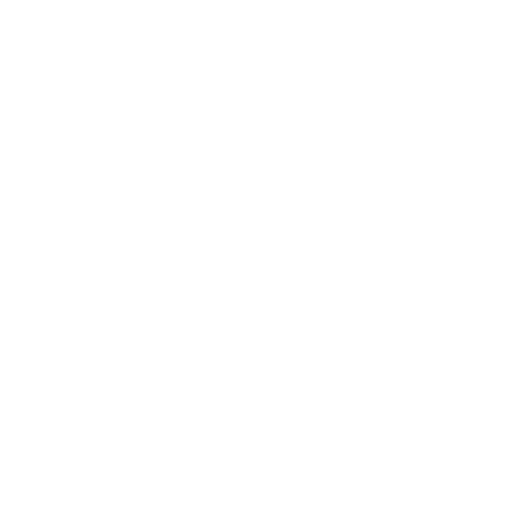
t = 0.00 s
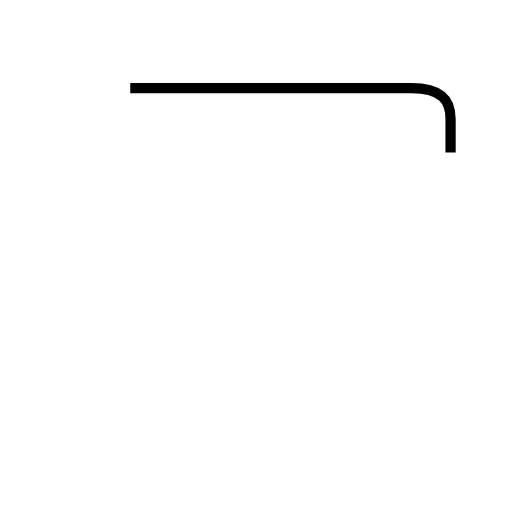
t = 1.09 s
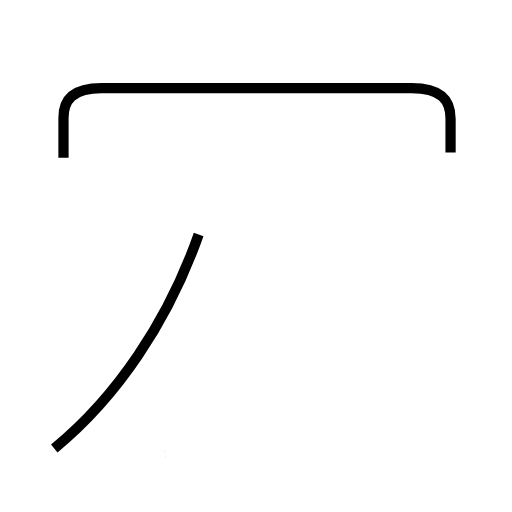
t = 2.22 s
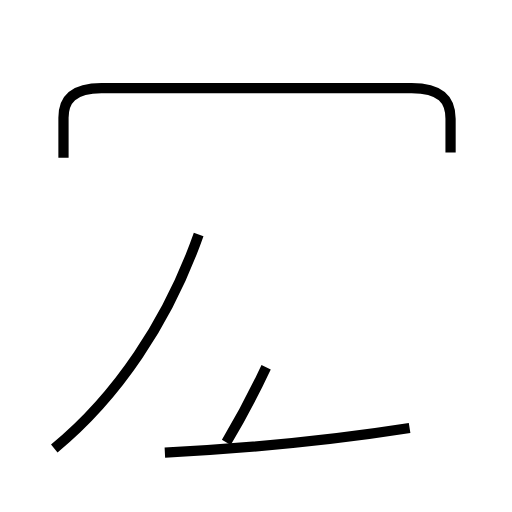
t = 3.19 s
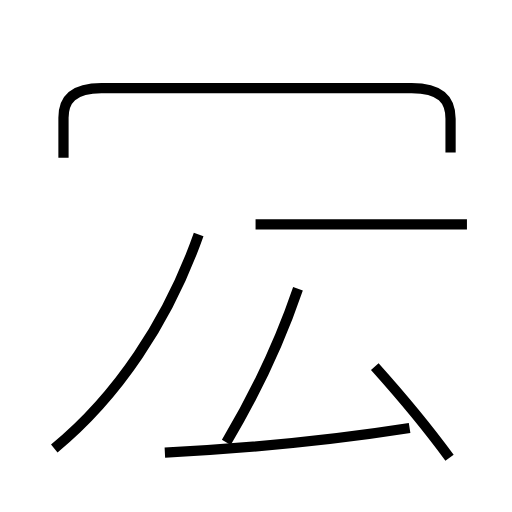
t = 4.40 s
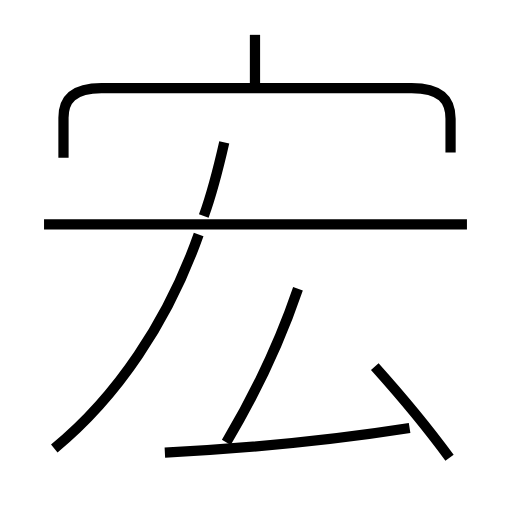
t = 5.40 s

The animated SVG that drew these frames (rendered in a browser with its animation timeline set to each time). Animation: 8 SMIL elements (animate=8); one cycle of 5.40 s.

<?xml version='1.0' encoding='utf-8'?>
<svg viewBox="0.0 -6.0 50.0 50.0" version="1.1" xmlns="http://www.w3.org/2000/svg"><rect x="-1000" y="-1000" width="2000" height="2000" stroke="white" fill="white" /><g style="fill:none;stroke:#000000;stroke-width:1"><path d="M 44.0 -29.1 L 44.0 -32.4 C 44.0 -34.2 43.1 -35.4 40.2 -35.4 L 9.9 -35.4 C 7.1 -35.4 6.2 -34.2 6.2 -32.5 L 6.2 -28.6 " transform="translate(0.0 38.0)" stroke-dasharray="48.446326477678255" stroke-dashoffset="48.446326477678255"><animate attributeName="stroke-dashoffset" from="48.446326477678255" to="0" dur="1.4533897943303475s" begin="0s; anim_end.end" fill="freeze" id="anim0" /></path><path d="M 5.3 -0.2 C 11.4 -5.2 16.4 -12.6 19.4 -21.1 " transform="translate(0.0 38.0)" stroke-dasharray="25.517721748866503" stroke-dashoffset="25.517721748866503"><animate attributeName="stroke-dashoffset" from="25.517721748866503" to="0" dur="0.7655316524659951s" begin="anim0.end" fill="freeze" id="anim1" /></path><path d="M 16.1 0.2 C 23.9 -0.2 33.0 -1.1 40.0 -2.2 " transform="translate(0.0 38.0)" stroke-dasharray="24.02991251148762" stroke-dashoffset="24.02991251148762"><animate attributeName="stroke-dashoffset" from="24.02991251148762" to="0" dur="0.7208973753446286s" begin="anim1.end" fill="freeze" id="anim2" /></path><path d="M 22.1 -0.8 C 24.9 -5.5 27.4 -10.8 29.1 -15.8 " transform="translate(0.0 38.0)" stroke-dasharray="16.5818890419146" stroke-dashoffset="16.5818890419146"><animate attributeName="stroke-dashoffset" from="16.5818890419146" to="0" dur="0.497456671257438s" begin="anim2.end" fill="freeze" id="anim3" /></path><path d="M 43.9 0.7 C 42.0 -1.9 39.2 -5.3 36.6 -8.2 " transform="translate(0.0 38.0)" stroke-dasharray="11.515032874761738" stroke-dashoffset="11.515032874761738"><animate attributeName="stroke-dashoffset" from="11.515032874761738" to="0" dur="0.34545098624285214s" begin="anim3.end" fill="freeze" id="anim4" /></path><path d="M 45.6 -22.1 L 4.3 -22.1 " transform="translate(0.0 38.0)" stroke-dasharray="41.300000000000004" stroke-dashoffset="41.300000000000004"><animate attributeName="stroke-dashoffset" from="41.300000000000004" to="0" dur="1.239s" begin="anim4.end" fill="freeze" id="anim5" /></path><path d="M 19.9 -22.9 C 20.8 -25.4 21.4 -27.9 21.9 -30.1 " transform="translate(0.0 38.0)" stroke-dasharray="7.477493466795761" stroke-dashoffset="7.477493466795761"><animate attributeName="stroke-dashoffset" from="7.477493466795761" to="0" dur="0.22432480400387284s" begin="anim5.end" fill="freeze" id="anim6" /></path><path d="M 24.9 -35.5 L 24.9 -40.6" transform="translate(0.0 38.0)" stroke-dasharray="5.100000000000001" stroke-dashoffset="5.100000000000001"><animate attributeName="stroke-dashoffset" from="5.100000000000001" to="0" dur="0.15300000000000002s" begin="anim6.end" fill="freeze" id="anim_end" /></path></g></svg>
